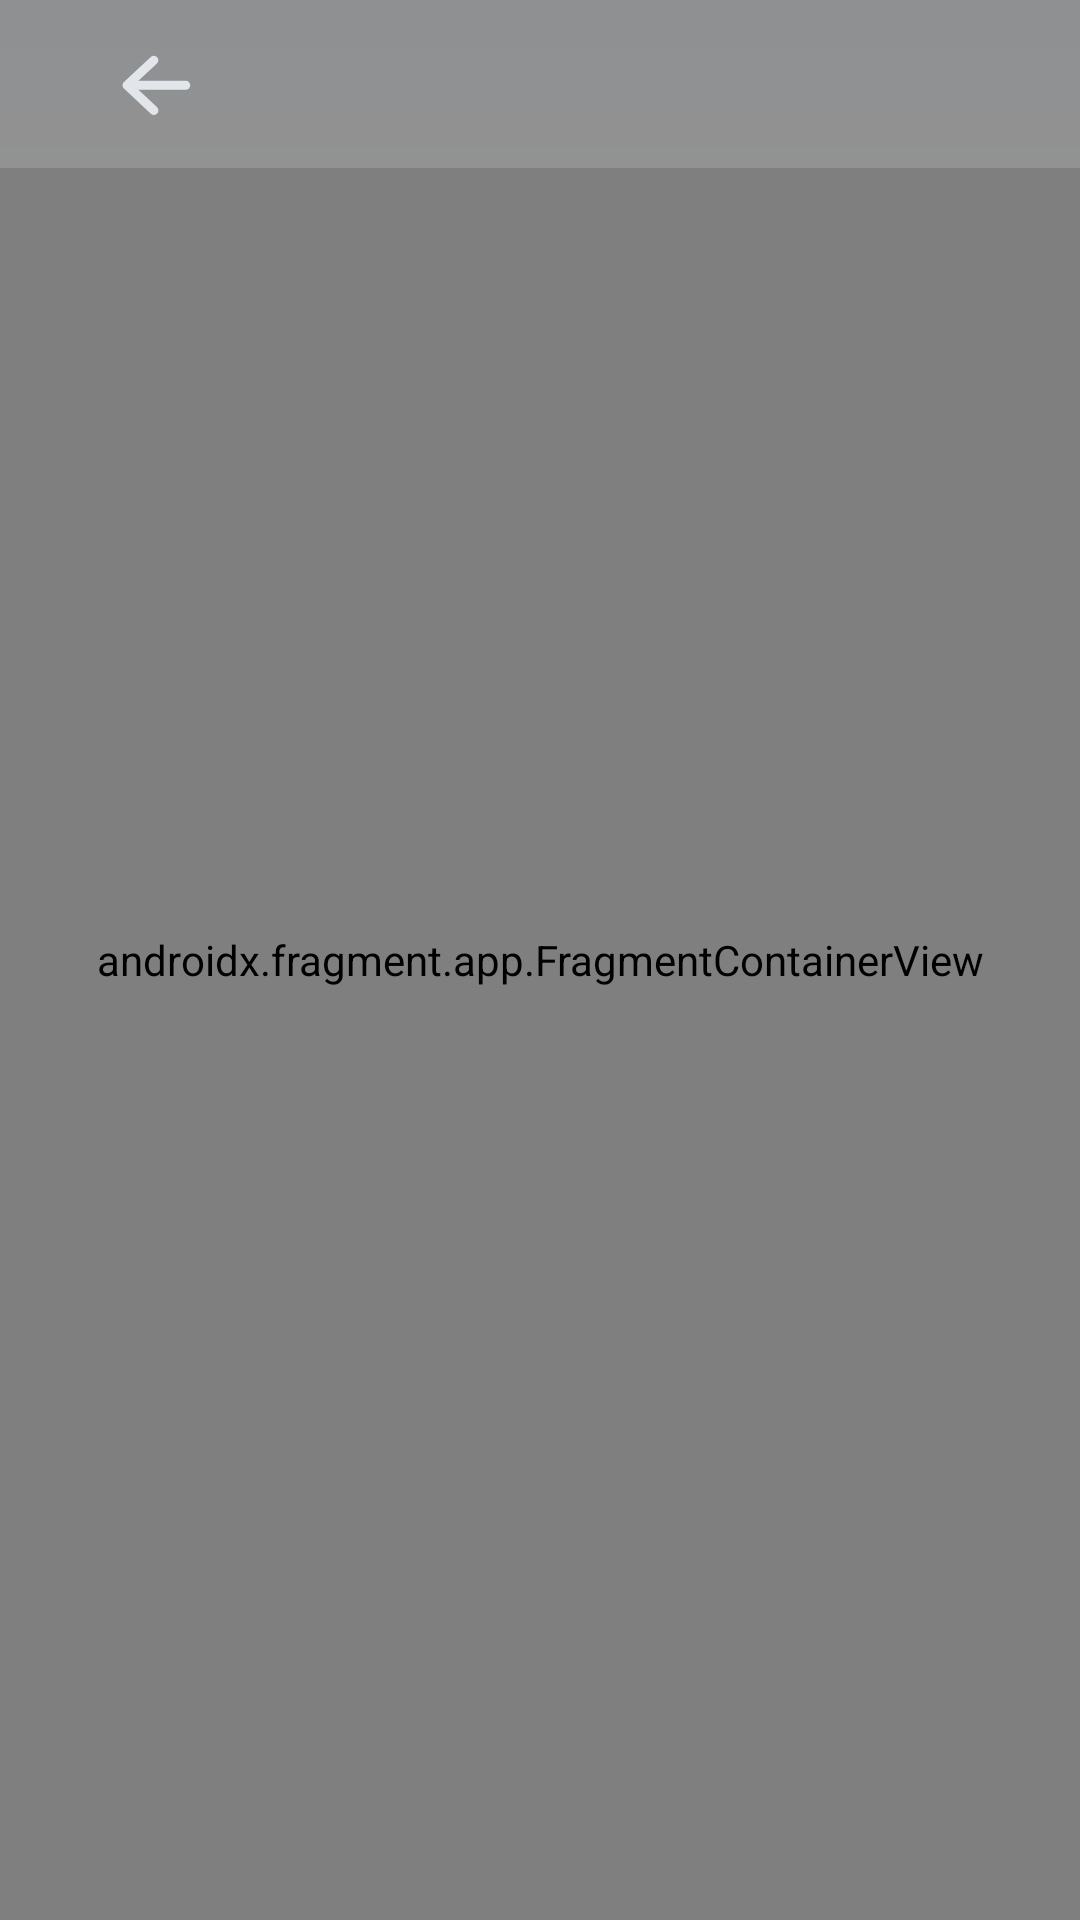

Here is an Android app screen rendered from its layout file. Give the layout XML and the strings, colors and styles it references.
<!-- AndroidManifest.xml: application theme AppTheme -->
<!-- res/layout/activity_main.xml -->
<?xml version="1.0" encoding="utf-8"?>
<androidx.constraintlayout.widget.ConstraintLayout xmlns:app="http://schemas.android.com/apk/res-auto"
    xmlns:tools="http://schemas.android.com/tools"
    android:layout_width="match_parent"
    android:layout_height="match_parent"
    xmlns:android="http://schemas.android.com/apk/res/android"
    android:background="@drawable/ic_background">

    <androidx.fragment.app.FragmentContainerView
        android:id="@+id/menu_container"
        android:name="androidx.navigation.fragment.NavHostFragment"
        app:navGraph="@navigation/main_navigation"
        app:defaultNavHost="true"
        android:layout_width="match_parent"
        android:layout_height="match_parent"
        app:layout_constraintBottom_toBottomOf="parent"
        app:layout_constraintEnd_toEndOf="parent"
        app:layout_constraintStart_toStartOf="parent"
        app:layout_constraintTop_toTopOf="parent"
        tools:context=".presentation.MainActivity" />

    <include
        android:id="@+id/toolbar"
        layout="@layout/toolbar"
        app:layout_constraintEnd_toEndOf="parent"
        app:layout_constraintStart_toStartOf="parent"
        app:layout_constraintTop_toTopOf="parent" />
</androidx.constraintlayout.widget.ConstraintLayout>
<!-- res/layout/toolbar.xml (included above) -->
<?xml version="1.0" encoding="utf-8"?>
<com.google.android.material.appbar.AppBarLayout xmlns:android="http://schemas.android.com/apk/res/android"
    xmlns:app="http://schemas.android.com/apk/res-auto"
    android:layout_width="match_parent"
    android:layout_height="wrap_content"
    android:background="@drawable/ic_toolbar">
        <androidx.constraintlayout.widget.ConstraintLayout
            android:layout_width="match_parent"
            android:layout_height="wrap_content">

                <androidx.appcompat.widget.Toolbar
                    android:id="@+id/toolbar"
                    style="@style/AppTheme"
                    android:layout_width="match_parent"
                    android:layout_height="match_parent"
                    app:layout_constraintBottom_toBottomOf="parent"
                    app:layout_constraintEnd_toEndOf="parent"
                    app:layout_constraintStart_toStartOf="parent"
                    app:layout_constraintTop_toTopOf="parent"
                    android:theme="@style/AppTheme"/>

                <ImageButton
                    android:id="@+id/back_arrow"
                    android:layout_width="wrap_content"
                    android:layout_height="wrap_content"
                    android:layout_marginStart="40dp"
                    android:background="@drawable/ic_back_arrow"
                    app:layout_constraintBottom_toBottomOf="parent"
                    app:layout_constraintEnd_toStartOf="@+id/textView"
                    app:layout_constraintStart_toStartOf="parent"
                    app:layout_constraintTop_toTopOf="parent" />

                <TextView
                    android:id="@+id/textView"
                    android:layout_width="wrap_content"
                    android:layout_height="wrap_content"
                    android:elevation="4dp"
                    android:fontFamily="@font/nunito"
                    android:paddingStart="30dp"
                    android:paddingEnd="10dp"
                    android:textAllCaps="false"
                    android:textColor="@color/colorMain"
                    android:textSize="28sp"
                    android:translationZ="2dp"
                    app:layout_constraintBottom_toBottomOf="parent"
                    app:layout_constraintStart_toEndOf="@+id/back_arrow"
                    app:layout_constraintTop_toTopOf="parent" />
        </androidx.constraintlayout.widget.ConstraintLayout>
</com.google.android.material.appbar.AppBarLayout>
<!-- resources referenced by this layout -->
<resources>
  <color name="colorMain">#E7E7F5</color>
  <!-- drawable ic_back_arrow (drawable) -->
  <vector xmlns:android="http://schemas.android.com/apk/res/android"
      android:width="24dp"
      android:height="21dp"
      android:viewportWidth="24"
      android:viewportHeight="21">
    <path
        android:pathData="M11.296,19.1308L2.333,10.7653L11.296,2.3999"
        android:strokeLineJoin="round"
        android:strokeWidth="3"
        android:fillColor="#00000000"
        android:strokeColor="#E2E6EB"
        android:strokeLineCap="round"/>
    <path
        android:pathData="M3.1475,10.7654H21.8882"
        android:strokeLineJoin="round"
        android:strokeWidth="3"
        android:fillColor="#00000000"
        android:strokeColor="#E2E6EB"
        android:strokeLineCap="round"/>
  </vector>
  <!-- drawable ic_background: vector/xml drawable (drawable, 162050 chars, omitted) -->
  <!-- drawable ic_toolbar (drawable) -->
  <vector xmlns:android="http://schemas.android.com/apk/res/android"
      xmlns:aapt="http://schemas.android.com/aapt"
      android:width="411dp"
      android:height="56dp"
      android:viewportWidth="411"
      android:viewportHeight="56">
    <path
        android:pathData="M0,0h411v56h-411z"
        android:fillAlpha="0.16">
      <aapt:attr name="android:fillColor">
        <gradient 
            android:startY="0"
            android:startX="205.5"
            android:endY="56"
            android:endX="205.5"
            android:type="linear">
          <item android:offset="0" android:color="#FFDEE9F2"/>
          <item android:offset="1" android:color="#FFF5F5F7"/>
        </gradient>
      </aapt:attr>
    </path>
  </vector>
  <style name="AppTheme" parent="Theme.MaterialComponents.Light.NoActionBar">
          
          <item name="colorPrimary">#5E35B1</item>
          <item name="colorPrimaryDark">@color/colorPrimaryDark</item>
          <item name="colorAccent">@color/colorAccent</item>
      </style>
  <color name="colorPrimaryDark">#232323</color>
  <color name="colorAccent">#C0C3C3</color>
</resources>
